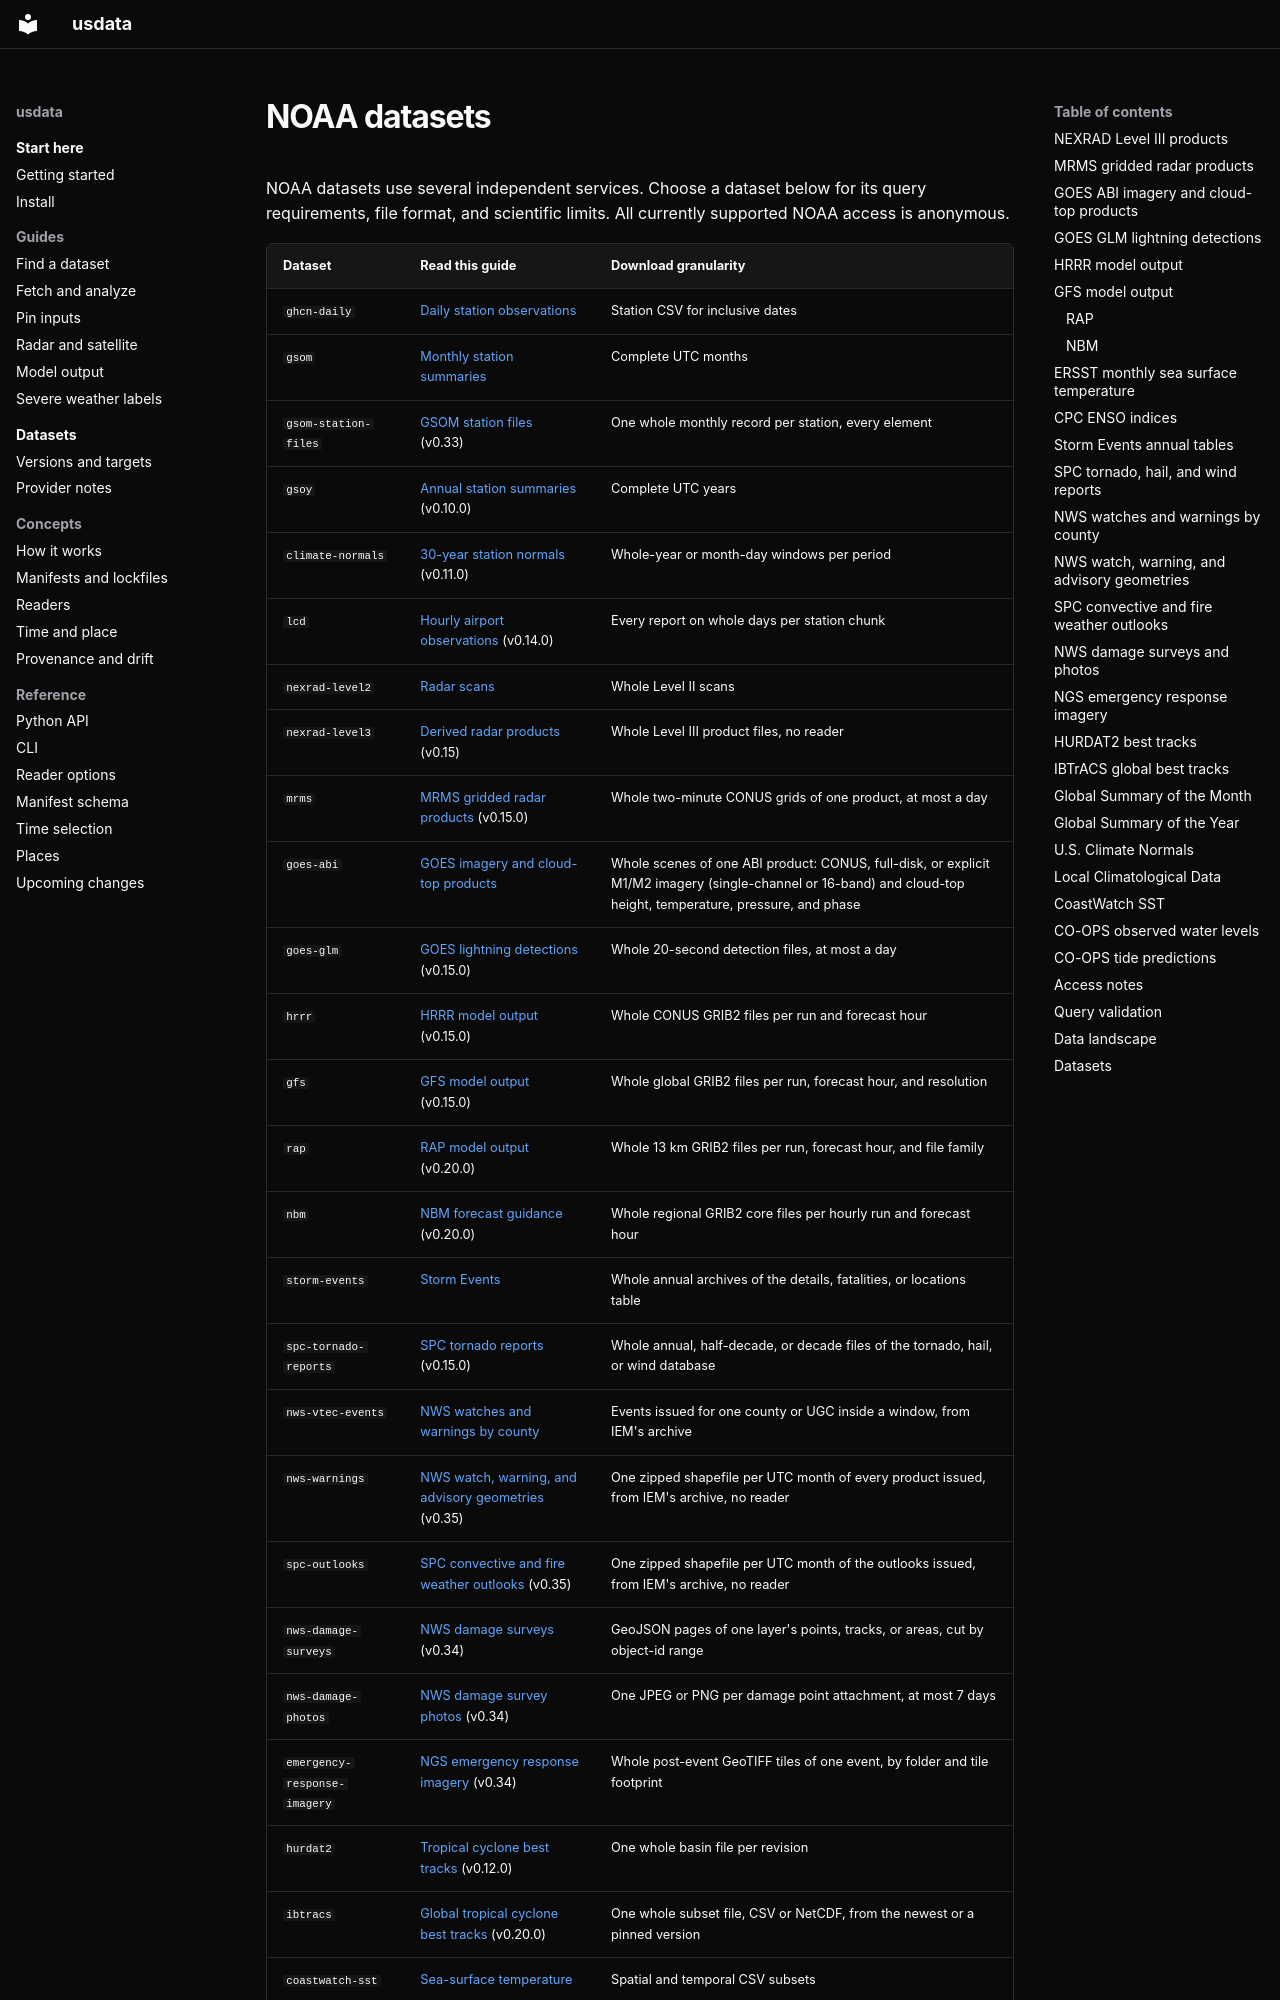

repository: jakeryderv/usdata · page: providers/noaa/index.html · generator: mkdocs

# NOAA datasets

NOAA datasets use several independent services. Choose a dataset below for its
query requirements, file format, and scientific limits. All currently supported
NOAA access is anonymous.
